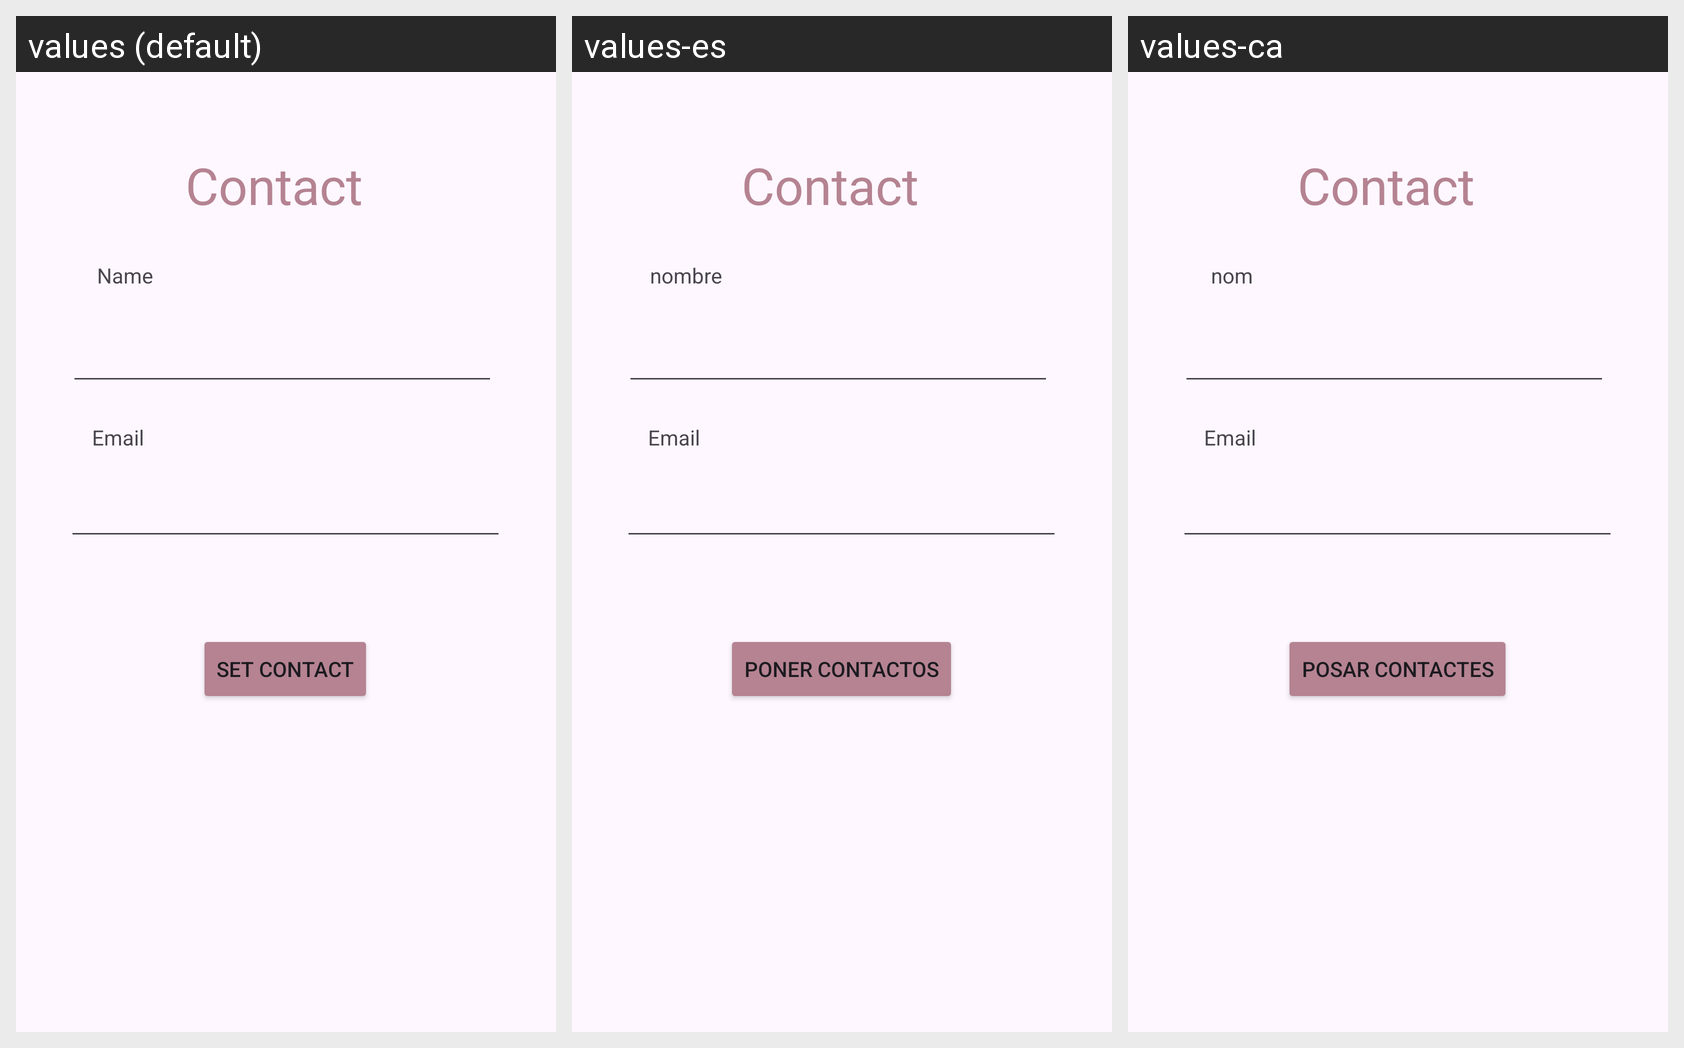

The Android screen below is rendered under several locales of the same app. Produce the string resources it draws, with the default and per-locale values.
Android screen res/layout/activity_contactos.xml rendered under 3 locales, left to right: values (default), values-es, values-ca. Device: Nexus 5 (rendered at 1080×1920; each locale shown at half size, 540×960, under a caption strip naming it); theme Theme.Activitat_4_M8.
Strings drawn on this screen, with the default value and each locale's value (text and hints the layout hard-codes appear in the picture but are not listed):

Email
  values: Email
  values-es: Email
  values-ca: Email

Contactos
  values: Contact
  values-es: Contactos
  values-ca: Contactes

nom
  values: Name
  values-es: nombre
  values-ca: nom

Poner_Contactos
  values: Set Contact
  values-es: Poner Contactos
  values-ca: Posar Contactes
